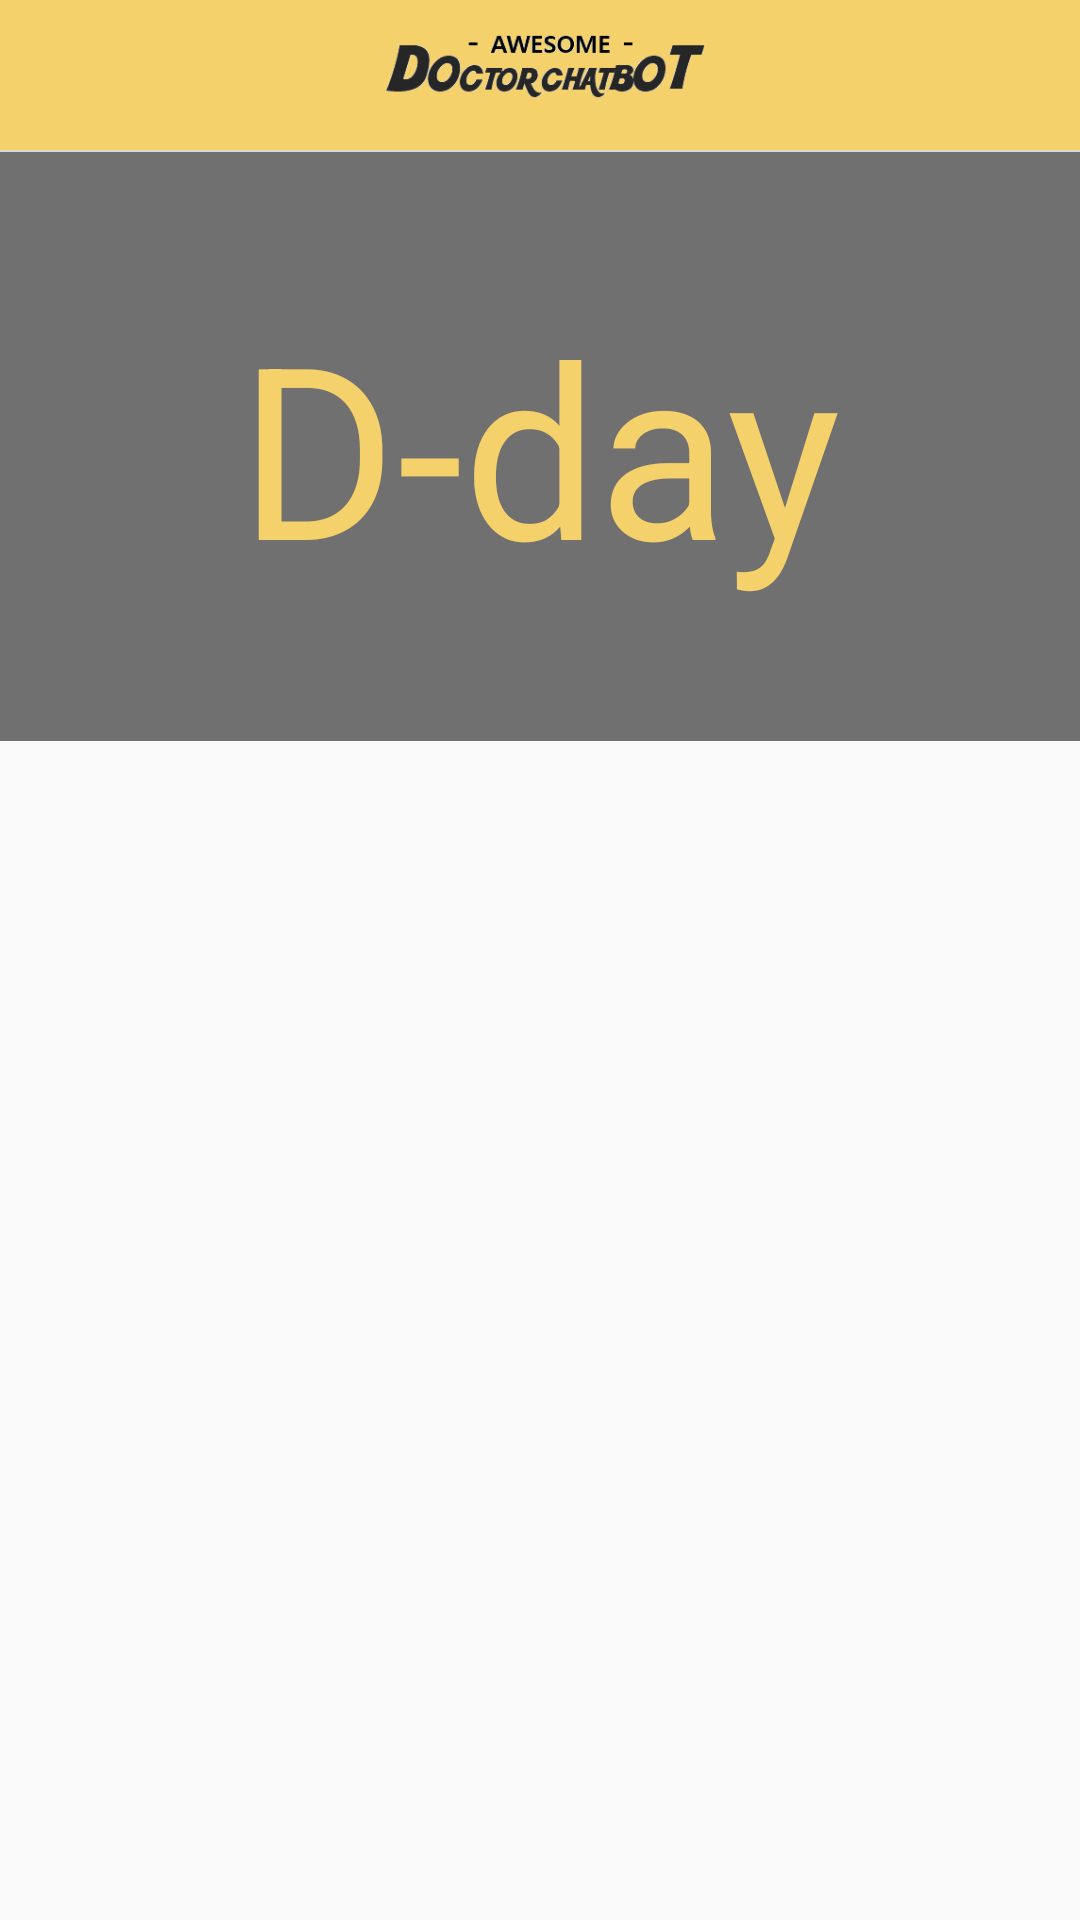

Layout XML and referenced resources for this Android screen:
<!-- AndroidManifest.xml: application theme AppTheme -->
<!-- res/layout/fragment_home.xml -->
<?xml version="1.0" encoding="utf-8"?>
<FrameLayout xmlns:android="http://schemas.android.com/apk/res/android"
    xmlns:tools="http://schemas.android.com/tools"
    android:layout_width="match_parent"
    android:layout_height="match_parent"
    tools:context=".Home_Fragment">

    <LinearLayout
        android:layout_width="match_parent"
        android:layout_height="match_parent"
        android:orientation="vertical">

        <LinearLayout
            android:layout_width="match_parent"
            android:layout_height="wrap_content"
            android:background="#F5D16B"
            android:orientation="vertical">
            <ImageView
                android:layout_width="match_parent"
                android:layout_height="50dp"
                android:src = "@drawable/splash_logo"/>
            <View
                android:layout_width="match_parent"
                android:layout_height="2px"
                android:background="#D9D9D9"/>
        </LinearLayout>

        <TextView
            android:id="@+id/home_dday"
            android:layout_width="match_parent"
            android:layout_height="0dp"
            android:layout_weight="1"
            android:text = "D-day"
            android:gravity="center"
            android:textSize="80dp"
            android:textColor="#F5D16B"
            android:background="#8C000000"/>

        <ScrollView
            android:id="@+id/home_record"
            android:layout_width="match_parent"
            android:layout_height="0dp"
            android:layout_weight="2">
            <androidx.recyclerview.widget.RecyclerView
                android:id="@+id/best_recycler"
                android:layout_width="match_parent"
                android:layout_height="0dp"
                android:layout_weight="1" />
        </ScrollView>


    </LinearLayout>

</FrameLayout>
<!-- resources referenced by this layout -->
<resources>
  <!-- drawable splash_logo: png bitmap (drawable, 7875 bytes) -->
  <style name="AppTheme" parent="Theme.AppCompat.Light.NoActionBar">
          
          <item name="colorPrimary">@color/yellow</item>
          <item name="colorPrimaryDark">@color/teal_700</item>
      </style>
  <color name="yellow">#F5D16B</color>
  <color name="teal_700">#CC6600</color>
</resources>
